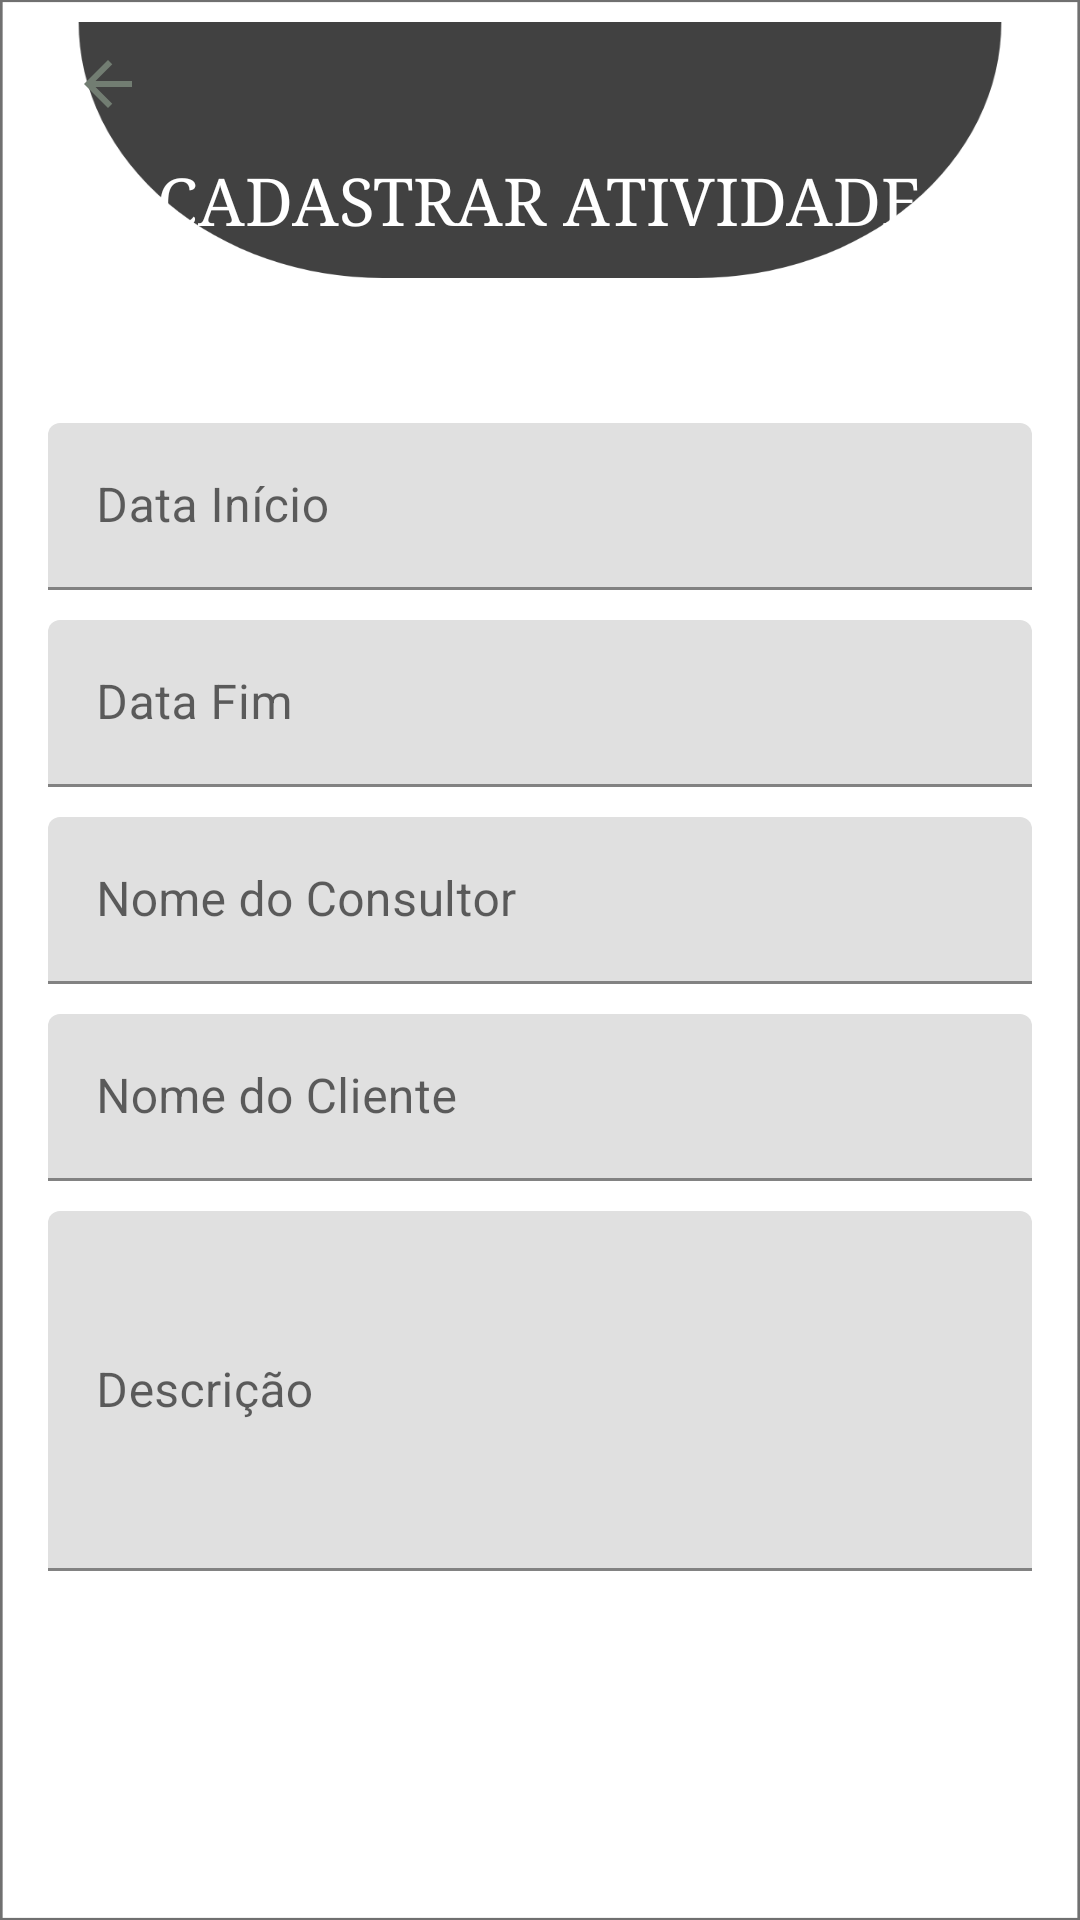

Reconstruct the res/layout file that produces this screen, plus the resources it refers to.
<!-- AndroidManifest.xml: application theme Theme.InfiniteSystem -->
<!-- res/layout/activity_cadastro_atividade.xml -->
<?xml version="1.0" encoding="utf-8"?>
<androidx.constraintlayout.widget.ConstraintLayout xmlns:android="http://schemas.android.com/apk/res/android"
    xmlns:app="http://schemas.android.com/apk/res-auto"
    xmlns:tools="http://schemas.android.com/tools"
    android:layout_width="match_parent"
    android:layout_height="match_parent"
    tools:context=".controlador.CadAtividadeActivity"
    android:background="@drawable/bg_fundo_form">

    <Button
        android:id="@+id/btnVoltarMenuCad4"
        android:layout_width="wrap_content"
        android:layout_height="wrap_content"
        android:layout_marginStart="24dp"
        android:layout_marginTop="4dp"
        android:background="@android:color/transparent"
        android:drawableLeft="@drawable/ic_voltar_24"
        app:layout_constraintStart_toStartOf="parent"
        app:layout_constraintTop_toTopOf="parent" />

    <Button
        android:id="@+id/button5"
        android:layout_width="wrap_content"
        android:layout_height="wrap_content"
        android:layout_marginTop="4dp"
        android:layout_marginEnd="36dp"
        android:background="@android:color/transparent"
        android:drawableRight="@drawable/ic_confirmar_24"
        android:onClick="salvarAtiv"
        app:layout_constraintEnd_toEndOf="parent"
        app:layout_constraintTop_toTopOf="parent" />

    <TextView
        android:id="@+id/textView7"
        android:layout_width="wrap_content"
        android:layout_height="wrap_content"
        android:fontFamily="serif"
        android:text="CADASTRAR ATIVIDADE"
        android:textColor="@color/white"
        android:textSize="22sp"
        app:layout_constraintEnd_toEndOf="parent"
        app:layout_constraintStart_toStartOf="parent"
        app:layout_constraintTop_toBottomOf="@+id/btnVoltarMenuCad4" />

    <LinearLayout
        android:layout_width="0dp"
        android:layout_height="421dp"
        android:layout_marginStart="16dp"
        android:layout_marginTop="60dp"
        android:layout_marginEnd="16dp"
        android:orientation="vertical"
        app:layout_constraintEnd_toEndOf="parent"
        app:layout_constraintHorizontal_bias="0.516"
        app:layout_constraintStart_toStartOf="parent"
        app:layout_constraintTop_toBottomOf="@+id/textView7">

        <com.google.android.material.textfield.TextInputLayout
            android:layout_width="match_parent"
            android:layout_height="wrap_content">

            <com.google.android.material.textfield.TextInputEditText
                android:id="@+id/editDataIni"
                android:layout_width="match_parent"
                android:layout_height="wrap_content"
                android:hint="Data Início"
                android:inputType="date" />
        </com.google.android.material.textfield.TextInputLayout>

        <Space
            android:layout_width="match_parent"
            android:layout_height="10dp" />

        <com.google.android.material.textfield.TextInputLayout
            android:layout_width="match_parent"
            android:layout_height="wrap_content">

            <com.google.android.material.textfield.TextInputEditText
                android:id="@+id/editDataFim"
                android:layout_width="match_parent"
                android:layout_height="wrap_content"
                android:hint="Data Fim"
                android:inputType="date" />
        </com.google.android.material.textfield.TextInputLayout>

        <Space
            android:layout_width="match_parent"
            android:layout_height="10dp" />

        <com.google.android.material.textfield.TextInputLayout
            android:layout_width="match_parent"
            android:layout_height="wrap_content">

            <com.google.android.material.textfield.TextInputEditText
                android:id="@+id/editNomeAtivCons"
                android:layout_width="match_parent"
                android:layout_height="wrap_content"
                android:hint="Nome do Consultor"
                android:inputType="text" />
        </com.google.android.material.textfield.TextInputLayout>

        <Space
            android:layout_width="match_parent"
            android:layout_height="10dp" />

        <com.google.android.material.textfield.TextInputLayout
            android:layout_width="match_parent"
            android:layout_height="wrap_content">

            <com.google.android.material.textfield.TextInputEditText
                android:id="@+id/editNomeAtivCli"
                android:layout_width="match_parent"
                android:layout_height="wrap_content"
                android:hint="Nome do Cliente"
                android:inputType="textPersonName" />
        </com.google.android.material.textfield.TextInputLayout>

        <Space
            android:layout_width="match_parent"
            android:layout_height="10dp" />

        <com.google.android.material.textfield.TextInputLayout
            android:layout_width="match_parent"
            android:layout_height="120dp">

            <com.google.android.material.textfield.TextInputEditText
                android:id="@+id/editDescriAtiv"
                android:layout_width="match_parent"
                android:layout_height="match_parent"
                android:hint="Descrição"
                android:inputType="textLongMessage" />
        </com.google.android.material.textfield.TextInputLayout>
    </LinearLayout>

</androidx.constraintlayout.widget.ConstraintLayout>
<!-- resources referenced by this layout -->
<resources>
  <color name="white">#FFFFFFFF</color>
  <!-- drawable bg_fundo_form: png bitmap (drawable-hdpi, 21891 bytes) -->
  <!-- drawable ic_voltar_24 (drawable) -->
  <vector android:autoMirrored="true" android:height="24dp"
      android:tint="#727D72" android:viewportHeight="24"
      android:viewportWidth="24" android:width="24dp" xmlns:android="http://schemas.android.com/apk/res/android">
      <path android:fillColor="@android:color/white" android:pathData="M20,11H7.83l5.59,-5.59L12,4l-8,8 8,8 1.41,-1.41L7.83,13H20v-2z"/>
  </vector>
  <style name="Theme.InfiniteSystem" parent="Theme.MaterialComponents.DayNight.NoActionBar">
          
          <item name="colorPrimary">@color/verdeprincipal</item>
          <item name="colorPrimaryVariant">@color/pretoprincipal</item>
          <item name="colorOnPrimary">@color/white</item>
          
          <item name="colorSecondary">@color/verdeescuro</item>
          <item name="colorSecondaryVariant">@color/pretoprincipal</item>
          <item name="colorOnSecondary">@color/black</item>
          
          <item name="android:statusBarColor" tools:targetApi="l">?attr/colorPrimaryVariant</item>
          
      </style>
  <color name="verdeprincipal">#0abf04</color>
  <color name="pretoprincipal">#414141</color>
  <color name="verdeescuro">#044002</color>
  <color name="black">#FF000000</color>
</resources>
